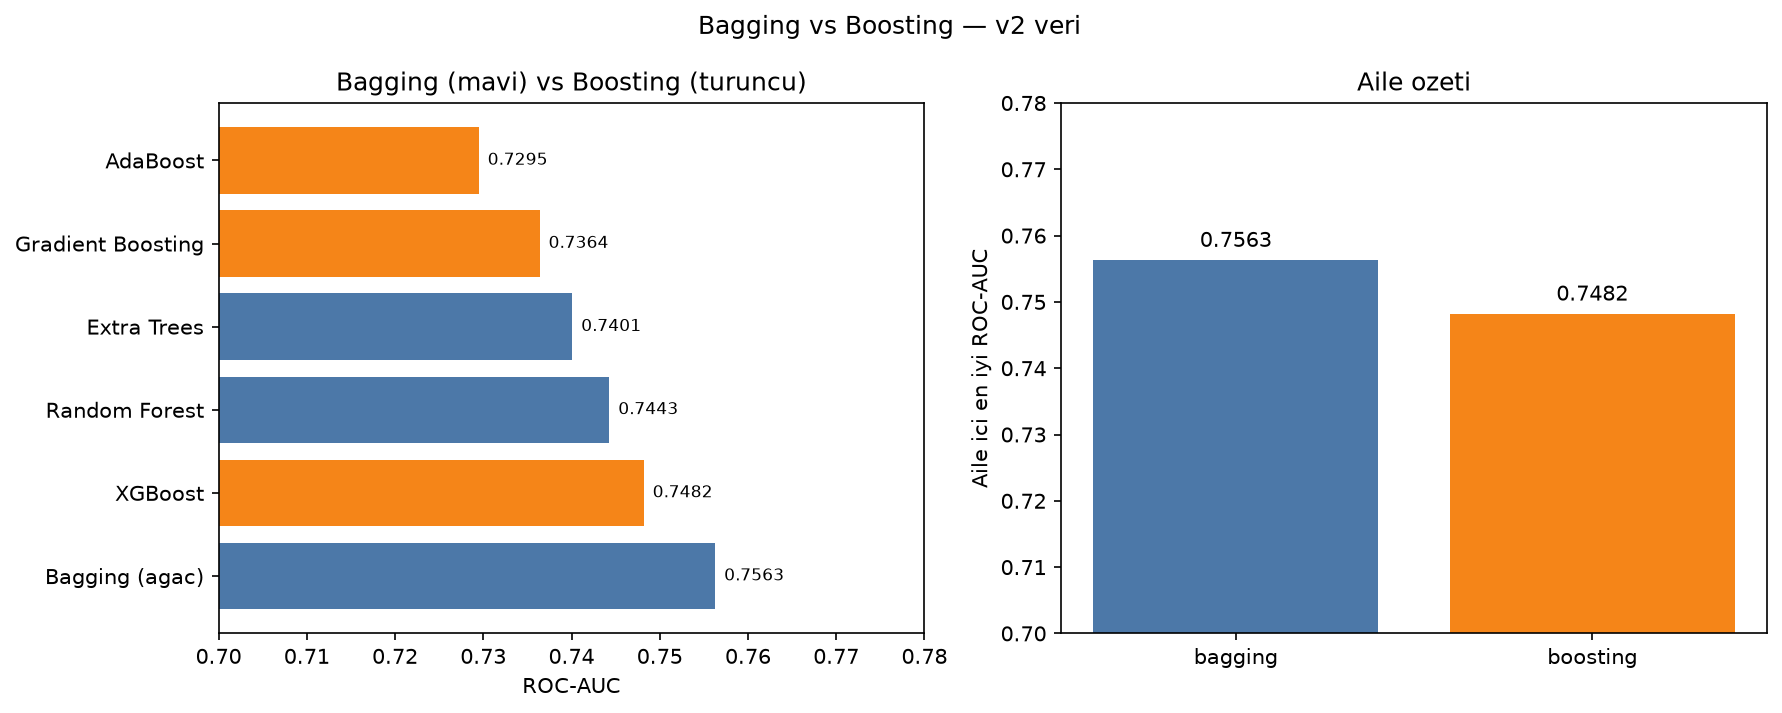

The data file committed next to this chart (first rows):
accuracy, roc_auc, precision_gecikme, recall_gecikme, f1_gecikme, model, family, seconds
0.7022, 0.7563, 0.8467, 0.5578, 0.6726, Bagging (agac), bagging, 17.78
0.6994, 0.7482, 0.8486, 0.5498, 0.6673, XGBoost, boosting, 1.0
0.698, 0.7443, 0.8498, 0.5457, 0.6646, Random Forest, bagging, 4.64
0.698, 0.7401, 0.8496, 0.5457, 0.6646, Extra Trees, bagging, 7.24
0.6973, 0.7364, 0.847, 0.5466, 0.6644, Gradient Boosting, boosting, 25.79
0.6967, 0.7295, 0.8502, 0.5425, 0.6624, AdaBoost, boosting, 8.57
